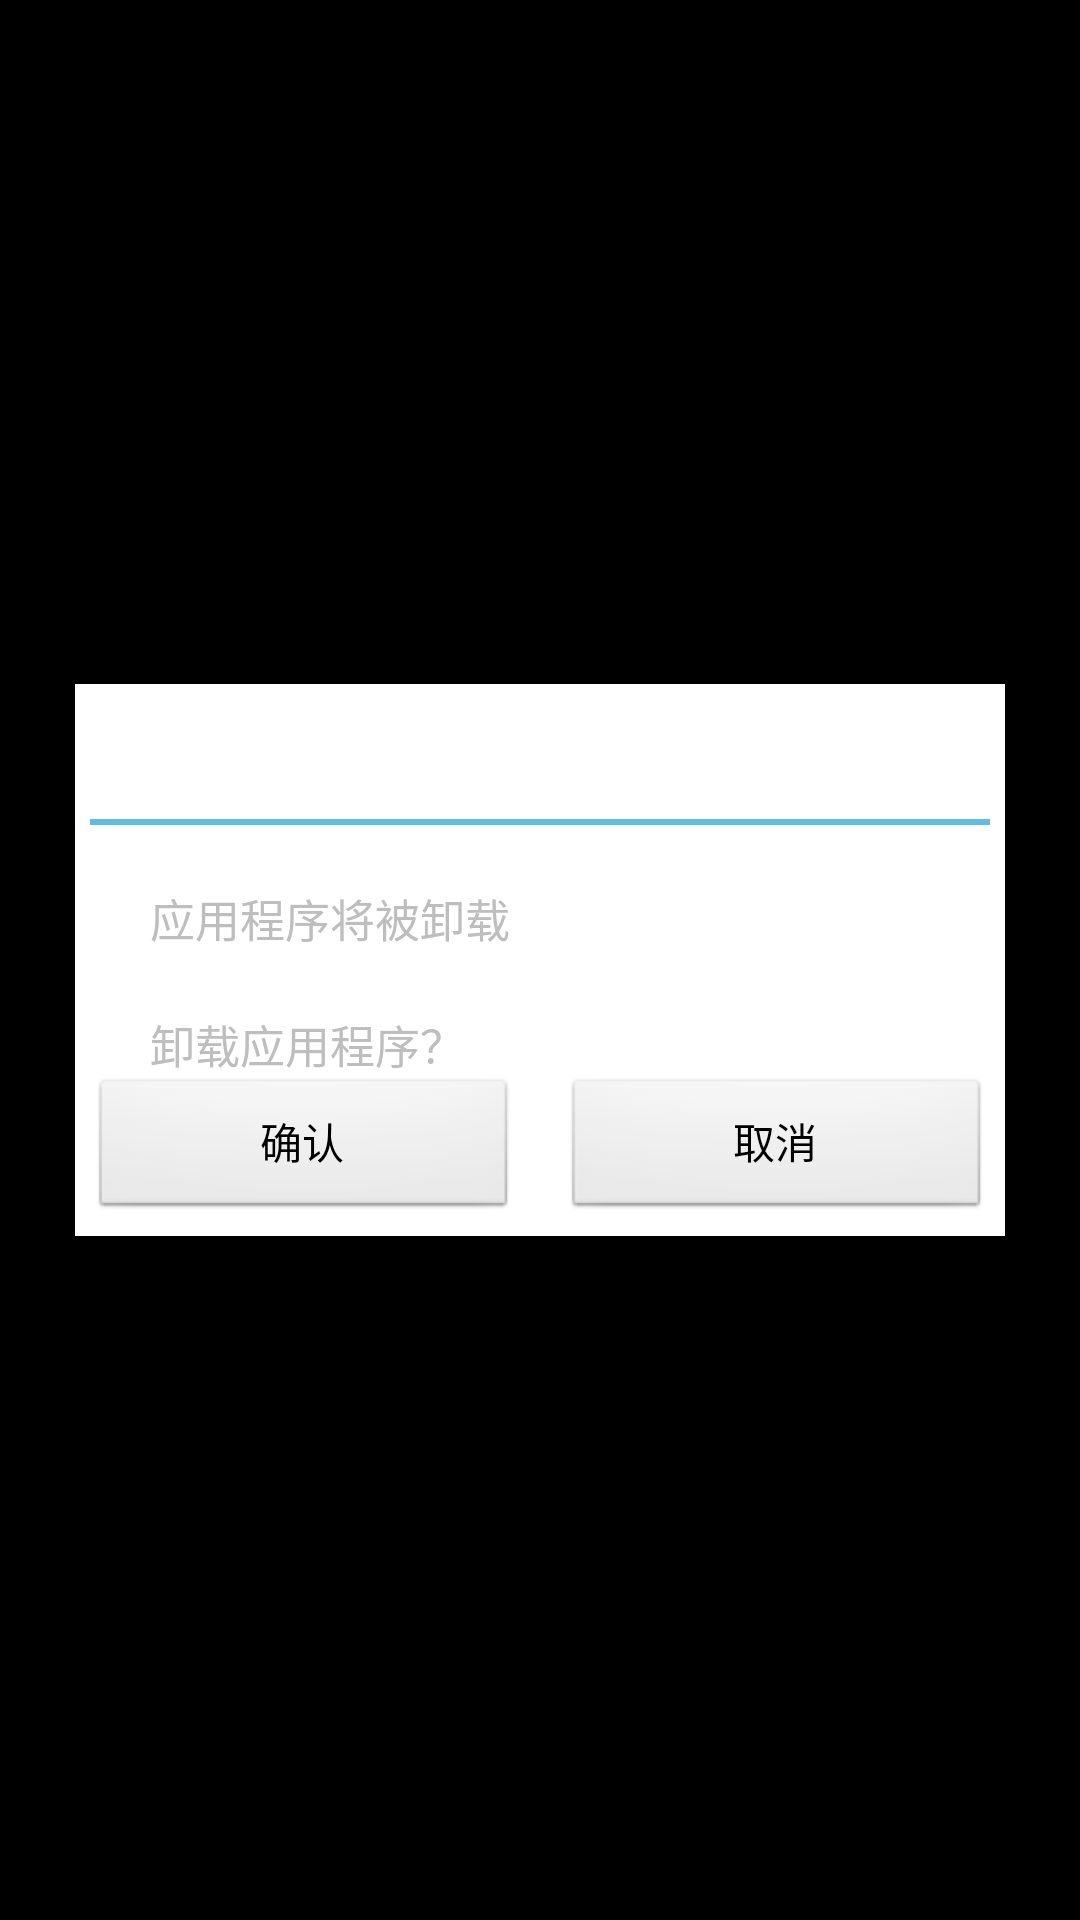

The Android layout XML behind this screen, and the referenced resources:
<!-- AndroidManifest.xml: application theme android:Theme.Black.NoTitleBar -->
<!-- res/layout/view_affrim_uninstall.xml -->
<?xml version="1.0" encoding="utf-8"?>

<RelativeLayout 
    xmlns:android="http://schemas.android.com/apk/res/android"
    android:layout_width="fill_parent"
    android:layout_height="fill_parent"
    android:orientation="vertical"
    android:background="#9000">
    <RelativeLayout 
        android:id="@+id/confirmDialog"
        android:layout_width="fill_parent"
        android:layout_height="wrap_content"
        android:layout_centerHorizontal="true"
        android:layout_centerVertical="true"
        android:orientation="horizontal" >
        
        <RelativeLayout 
            android:id="@+id/left"
            android:layout_width="25dp"
            android:layout_height="wrap_content"
            android:orientation="horizontal" 
            android:layout_alignParentLeft="true">            
        </RelativeLayout>
        
        <RelativeLayout 
            android:id="@+id/dialog"
            android:layout_width="fill_parent"
            android:layout_height="wrap_content"
            android:layout_toRightOf="@id/left"
            android:layout_toLeftOf="@id/right"
            android:orientation="horizontal" 
            android:background="#ffff">
            
             <RelativeLayout
                 android:id="@+id/left1"
                 android:layout_width="5dp"
                 android:layout_height="wrap_content"
                 android:orientation="horizontal" 
                 android:layout_alignParentLeft="true">            
            </RelativeLayout>
            
            <LinearLayout 
            android:id="@+id/mid"
            android:layout_width="fill_parent"
            android:layout_height="wrap_content"
            android:layout_toRightOf="@id/left1"
            android:layout_toLeftOf="@+id/right2"
            android:orientation="vertical" 
            android:background="#ffff"> 
            
                <RelativeLayout 
                android:id="@+id/top"
                android:layout_width="wrap_content"
                android:layout_height="5dp"
                android:orientation="horizontal" 
                android:layout_alignParentTop="true">            
            </RelativeLayout> 
            
            <LinearLayout
                android:id="@+id/linear"
                android:layout_width="fill_parent"
                android:layout_height="wrap_content"
                android:orientation="horizontal">
                <ImageView
                    android:id="@+id/appIcon"
        	        android:layout_width="wrap_content"
        	        android:layout_height="wrap_content"
        	        android:layout_marginLeft="20dp"
        	        android:layout_marginTop="20dp"/>
                <RelativeLayout 
                    android:layout_width="5dp"
        	        android:layout_height="fill_parent">                    
                </RelativeLayout>
                <TextView
	        	    android:id="@+id/appName"
	        	    android:layout_width="wrap_content"
	        	    android:layout_height="fill_parent"
	        	    android:layout_marginLeft="10dp"
	        	    android:layout_marginTop="40dp"
	        	    android:textStyle="bold"
                    android:singleLine="true"
	        	    android:textSize="20sp"
	        	    android:typeface="monospace" />
            </LinearLayout>
            <LinearLayout 
                android:id="@+id/bar"
                android:layout_width="fill_parent"
                android:layout_height="2dp"
                android:background="#60BDE4"
                android:scaleType="fitCenter"
                android:orientation="horizontal">                
            </LinearLayout>
             <TextView
                 android:id="@+id/text"
                 android:layout_width="match_parent"
                 android:layout_height="wrap_content"
                 android:layout_below="@id/bar"
                 android:layout_marginTop="20dp"
                 android:layout_marginLeft="20dp"
                 android:textSize="15sp"
                 android:text="应用程序将被卸载" />
             <TextView
                 android:layout_width="fill_parent"
                 android:layout_height="wrap_content"
                 android:layout_below="@id/text"
                 android:layout_marginTop="20dp"
                 android:layout_marginLeft="20dp"
                 android:textSize="15sp"
                 android:text="卸载应用程序？" />
             <TableRow
                 android:layout_width="fill_parent"
                 android:layout_height="wrap_content"
                 android:orientation="horizontal"
                 android:layout_above="@id/bottom">
                 <Button
                     android:id="@+id/btnAffirm"
        	         android:layout_weight="1"
        	         android:layout_width="match_parent"
        	         android:layout_height="wrap_content"
        	         android:text="确认"/>
                 <LinearLayout 
        	         android:layout_width="15dp"
        	         android:layout_height="wrap_content">                     
                 </LinearLayout>
                 <Button
        	         android:id="@+id/btnCancel"
        	         android:layout_weight="1"
        	         android:layout_width="match_parent"
        	         android:layout_height="wrap_content"
        	         android:text="取消"/>
             </TableRow>
             <RelativeLayout 
                android:id="@+id/bottom"
                android:layout_width="wrap_content"
                android:layout_height="5dp"
                android:orientation="horizontal" 
                android:layout_alignParentBottom="true">            
            </RelativeLayout> 
        </LinearLayout>
            
            <RelativeLayout 
                android:id="@+id/right2"
                android:layout_width="5dp"
                android:layout_height="wrap_content"
                android:orientation="horizontal" 
                android:layout_alignParentRight="true">            
            </RelativeLayout> 
             
        </RelativeLayout> 
        
        
        <RelativeLayout 
            android:id="@+id/right"
            android:layout_width="25dp"
            android:layout_height="wrap_content"
            android:orientation="horizontal" 
            android:layout_alignParentRight="true">            
        </RelativeLayout>            
    </RelativeLayout>

</RelativeLayout>
<!-- resources referenced by this layout -->
<resources>

</resources>
